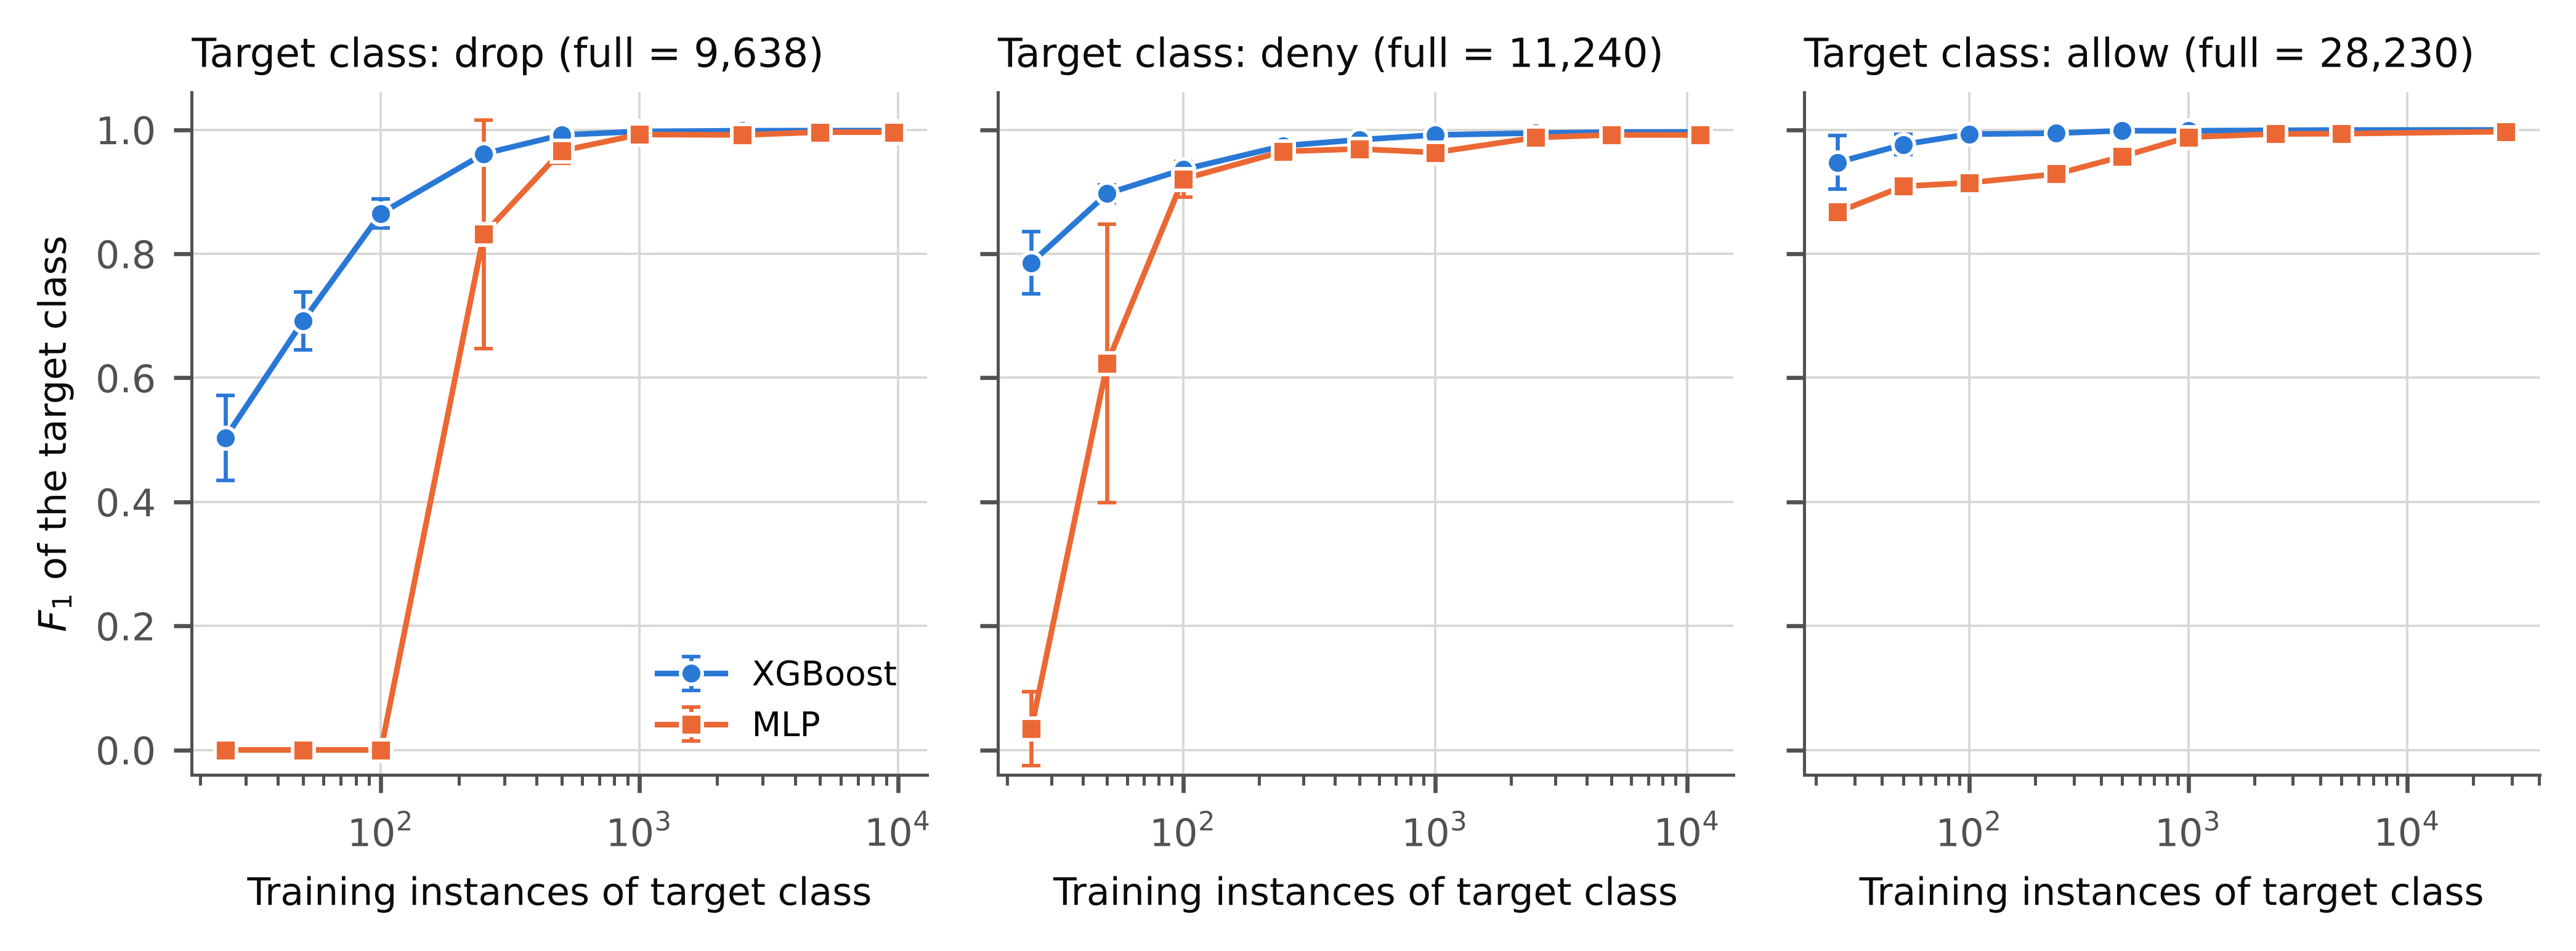

The Python source for this figure:
"""
Controlled rarity sweep on Dataset A: the number of training instances of one target
class is reduced by subsampling (training split only; the test split is unchanged),
and the F1 of that class is measured for the MLP (no resampling) and XGBoost. Points
are the mean over three seeds; bars are one standard deviation. The rightmost point of
each panel is the full class.

Reads table_rarity_sweep_from_log.csv from the folder this script sits in and writes
fig_rarity_sweep.png and .pdf (600 DPI) next to it.
"""
import os
import pandas as pd
import matplotlib
matplotlib.use("Agg")
import matplotlib.pyplot as plt

HERE = os.path.dirname(os.path.abspath(__file__))
df = pd.read_csv(os.path.join(HERE, "table_rarity_sweep_from_log.csv"))

INK, INK2, GRID = "#0b0b0b", "#52514e", "#d8d7d2"
MODELS = {"xgb": ("#2a78d6", "o", "XGBoost"), "mlp": ("#eb6834", "s", "MLP")}
plt.rcParams.update({"font.family": "DejaVu Sans", "font.size": 7.4,
                     "axes.linewidth": 0.6, "axes.edgecolor": INK2,
                     "xtick.color": INK2, "ytick.color": INK2})
classes = ["drop", "deny", "allow"]
fig, axes = plt.subplots(1, 3, figsize=(7.0, 2.6), sharey=True)
for ax, cls in zip(axes, classes):
    ax.set_facecolor("white")
    ax.grid(True, color=GRID, linewidth=0.45, zorder=0)
    g = df[df.target_class == cls]
    for m, (hue, mk, lab) in MODELS.items():
        s = g[g.model == m].groupby("train_n_target").target_f1.agg(["mean", "std"])
        ax.errorbar(s.index, s["mean"], yerr=s["std"], color=hue, marker=mk,
                    markersize=4.2, markerfacecolor=hue, markeredgecolor="white",
                    markeredgewidth=0.7, linewidth=1.1, elinewidth=0.8,
                    capsize=1.8, label=lab, zorder=3)
    full = int(g.train_n_target.max())
    ax.set_xscale("log")
    ax.set_ylim(-0.04, 1.06)
    ax.set_title(f"Target class: {cls} (full = {full:,})", fontsize=7.8,
                 color=INK, loc="left", pad=5)
    ax.set_xlabel("Training instances of target class", fontsize=7.4, color=INK)
    for sp in ("top", "right"):
        ax.spines[sp].set_visible(False)
axes[0].set_ylabel("$F_1$ of the target class", fontsize=7.4, color=INK)
axes[0].legend(loc="lower right", fontsize=6.6, frameon=False)
fig.tight_layout()
for ext in ("png", "pdf"):
    fig.savefig(os.path.join(HERE, f"fig_rarity_sweep.{ext}"), dpi=600,
                bbox_inches="tight")
print("written")
